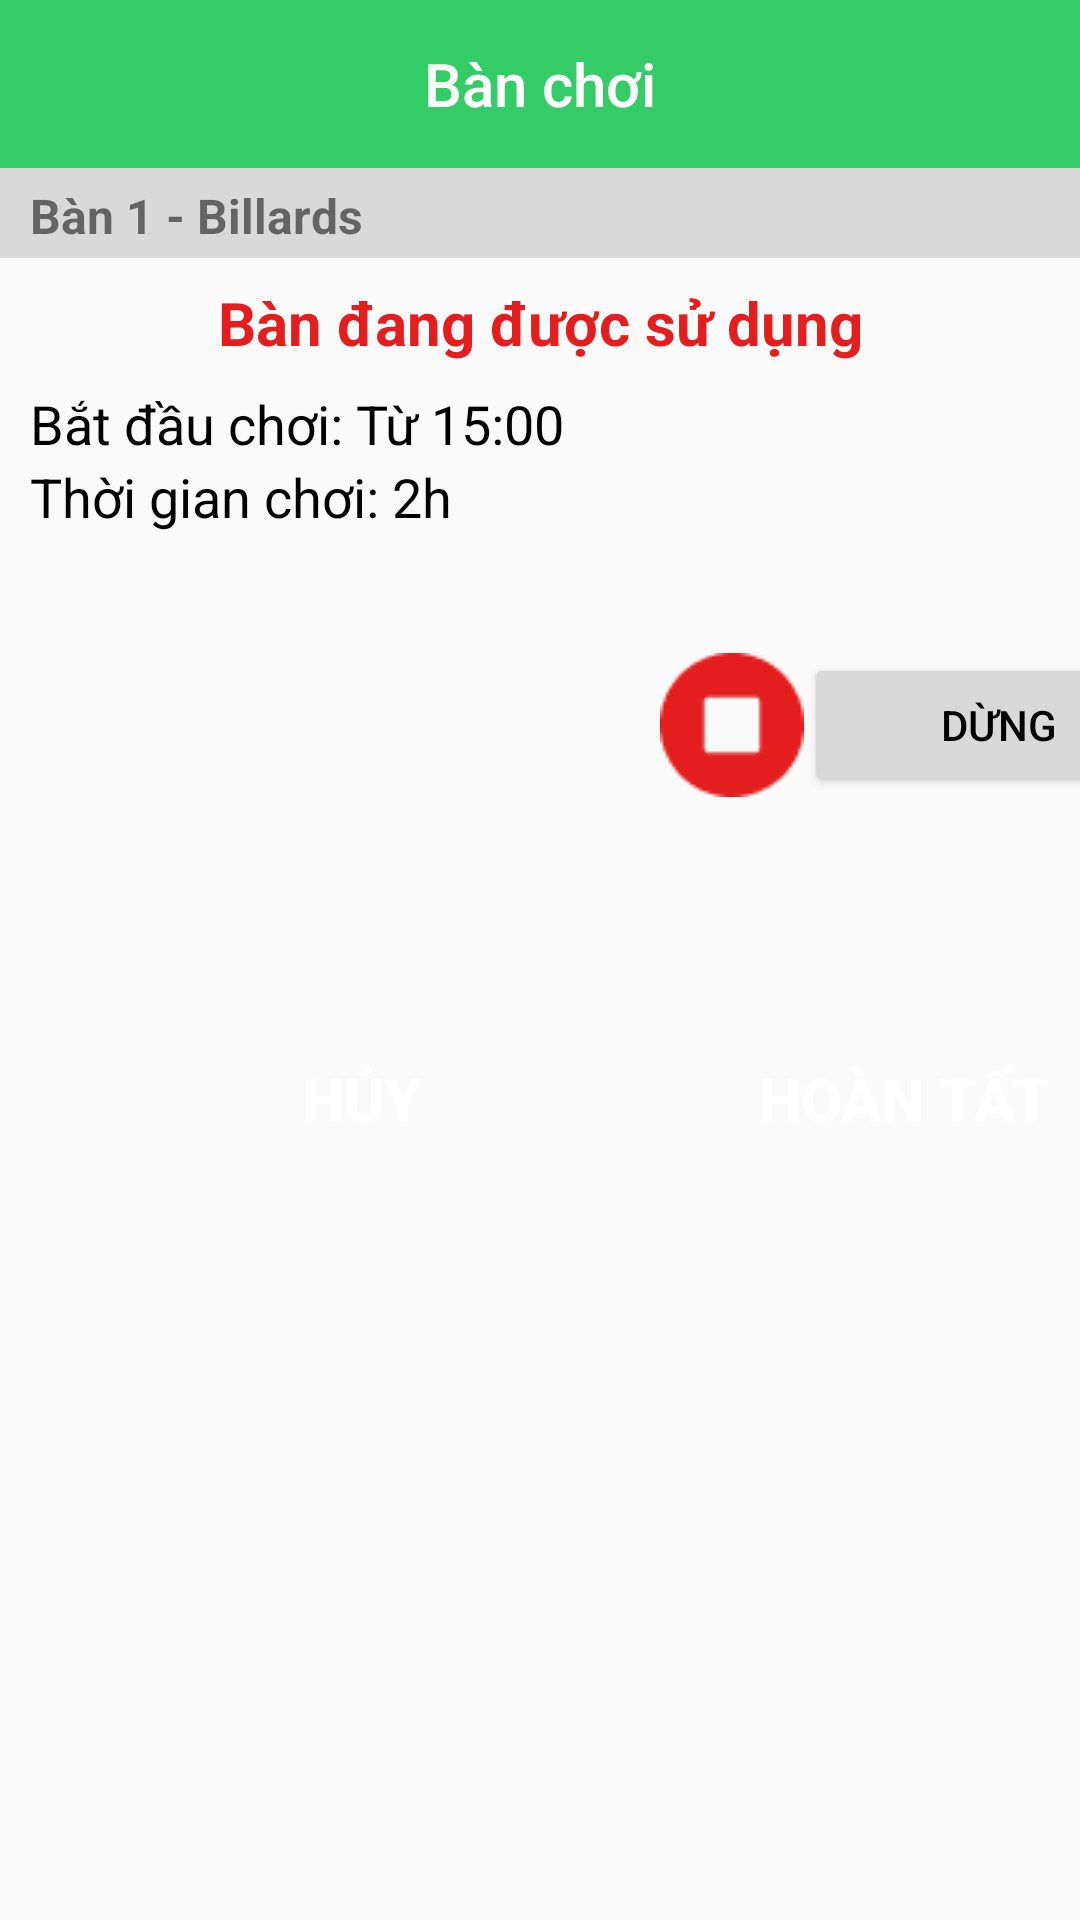

Produce the Android XML layout that renders to this screen, including the resource entries it uses.
<!-- AndroidManifest.xml: application theme Theme.SP23_BeeBilliardClub_N5 -->
<!-- res/layout/activity_qlgiochoi_ql.xml -->
<?xml version="1.0" encoding="utf-8"?>
<LinearLayout
    xmlns:android="http://schemas.android.com/apk/res/android"
    xmlns:app="http://schemas.android.com/apk/res-auto"
    xmlns:tools="http://schemas.android.com/tools"
    android:layout_width="match_parent"
    android:layout_height="match_parent"

    android:orientation="vertical">
        <com.google.android.material.appbar.MaterialToolbar
            android:id="@+id/toolbar"
            android:layout_width="match_parent"
            android:layout_height="?attr/actionBarSize"
            android:background="#33CC66"
            app:title="Bàn chơi"
            app:titleCentered="true"
            app:navigationIcon="@drawable/arrow_back_24"
            app:titleTextColor="@color/white"
            app:popupTheme="@style/ThemeOverlay.AppCompat.Light"
            >
        </com.google.android.material.appbar.MaterialToolbar>

    <FrameLayout
        android:id="@+id/content_frame"
        android:layout_width="match_parent"
        android:layout_height="0dp"
        android:layout_weight="1">
        <LinearLayout
            android:layout_width="match_parent"
            android:layout_height="match_parent"
            android:orientation="vertical">

            <TextView
                android:id="@+id/tv_ban_qlgiochoi_ql"
                android:layout_width="match_parent"
                android:layout_height="30dp"
                android:background="#D9D9D9"
                android:paddingLeft="10dp"
                android:paddingTop="5dp"
                android:text="Bàn 1 - Billards"
                android:textSize="16sp"
                android:textStyle="bold" />

                <TextView
                    android:id="@+id/tv_trangthaiban_qlgiochoi_ql"
                    android:layout_width="match_parent"
                    android:layout_height="wrap_content"
                    android:gravity="center"
                    android:layout_marginTop="8dp"
                    android:text="Bàn đang được sử dụng"
                    android:textColor="#E41E1E"
                    android:textSize="20dp"
                    android:textStyle="bold" />

            <TextView
                android:id="@+id/tv_batdauchoi_qlgiochoi_ql"
                android:layout_width="match_parent"
                android:layout_height="wrap_content"
                android:layout_marginTop="8dp"
                android:paddingLeft="10dp"
                android:text="Bắt đầu chơi: Từ 15:00"
                android:textColor="@color/black"
                android:textSize="18dp" />

            <TextView
                android:id="@+id/tv_thoigianchoi_qlgiochoi_ql"
                android:layout_width="match_parent"
                android:layout_height="wrap_content"
                android:paddingLeft="10dp"
                android:text="Thời gian chơi: 2h"
                android:textColor="@color/black"
                android:textSize="18dp" />
            <ImageView
                android:id="@+id/imageView5"
                android:paddingTop="20dp"
                android:layout_width="match_parent"
                android:layout_height="wrap_content"
                tools:srcCompat="@drawable/line" />
            <LinearLayout
                android:layout_width="match_parent"
                android:layout_height="wrap_content"
                android:layout_marginTop="20dp"
                android:orientation="horizontal">
                <TextView
                    android:id="@+id/tv_thoigianbatdau_qlgiochoi_ql"
                    android:layout_width="100dp"
                    android:layout_height="75dp"
                    android:textColor="@color/black"
                    android:textSize="18dp" />
                <LinearLayout
                    android:layout_width="wrap_content"
                    android:layout_height="wrap_content"
                    android:layout_marginLeft="120dp"
                    android:orientation="horizontal">

                    <ImageView
                        android:layout_width="wrap_content"
                        android:layout_height="wrap_content"
                        android:src="@drawable/icon_dung"/>
                    <Button
                        android:id="@+id/btn_dung_qlgiochoi_ql"
                        android:layout_width="130dp"
                        android:layout_height="wrap_content"
                        android:backgroundTint="#D9D9D9 "
                        android:text="Dừng"
                        android:textColor="@color/black"
                        app:icon="@drawable/stop"
                        app:iconGravity="start"
                        app:iconPadding="5dp"
                        app:iconSize="20dp"
                        app:iconTint="#E41E1E" />
                </LinearLayout>
            </LinearLayout>
            <LinearLayout
                android:layout_width="match_parent"
                android:layout_height="wrap_content"
                android:layout_marginTop="40dp"
                android:orientation="horizontal">

                <androidx.appcompat.widget.AppCompatButton
                    android:id="@+id/btn_Cancel_qlgiochoi_ql"
                    android:layout_width="131dp"
                    android:layout_height="67dp"
                    android:layout_marginLeft="55dp"
                    android:background="@drawable/bg_btn_sign_in"
                    android:textColor="@color/white"
                    android:backgroundTint="#008000"
                    android:text="Hủy"
                    android:textSize="20sp"
                    android:textStyle="bold" />

                <androidx.appcompat.widget.AppCompatButton
                    android:id="@+id/btn_hoantat_qlgiochoi_ql"
                    android:layout_width="131dp"
                    android:layout_height="67dp"
                    android:layout_marginLeft="50dp"
                    android:textColor="@color/white"
                    android:background="@drawable/bg_btn_sign_in"
                    android:text="Hoàn tất"
                    android:textSize="20sp"
                    android:textStyle="bold" />

            </LinearLayout>



        </LinearLayout>

    </FrameLayout>
</LinearLayout>
<!-- resources referenced by this layout -->
<resources>
  <color name="black">#FF000000</color>
  <color name="white">#FFFFFFFF</color>
  <!-- drawable icon_dung: png bitmap (drawable, 895 bytes) -->
  <!-- drawable line: png bitmap (drawable, 93 bytes) -->
  <!-- drawable stop: png bitmap (drawable, 549 bytes) -->
  <style name="Theme.SP23_BeeBilliardClub_N5" parent="Theme.AppCompat.Light.NoActionBar">
          
          <item name="colorPrimary">@color/purple_500</item>
          <item name="colorPrimaryVariant">@color/purple_700</item>
          <item name="colorOnPrimary">@color/white</item>
          
          <item name="colorSecondary">@color/teal_200</item>
          <item name="colorSecondaryVariant">@color/teal_700</item>
          <item name="colorOnSecondary">@color/black</item>
          
          <item name="android:statusBarColor" tools:targetApi="l">@color/black</item>
          
          <item name="drawerArrowStyle">@style/DrawerArrowStyle</item>
          <item name="android:actionMenuTextColor">@color/white</item>
      </style>
  <color name="purple_500">#FF6200EE</color>
  <color name="purple_700">#FF3700B3</color>
  <color name="teal_200">#FF03DAC5</color>
  <color name="teal_700">#FF018786</color>
  <style name="DrawerArrowStyle" parent="Widget.AppCompat.DrawerArrowToggle">
          <item name="spinBars">true</item>
          <item name="color">@android:color/white</item>
          <item name="icon">@drawable/ic_launcher_foreground</item>
      </style>
</resources>
